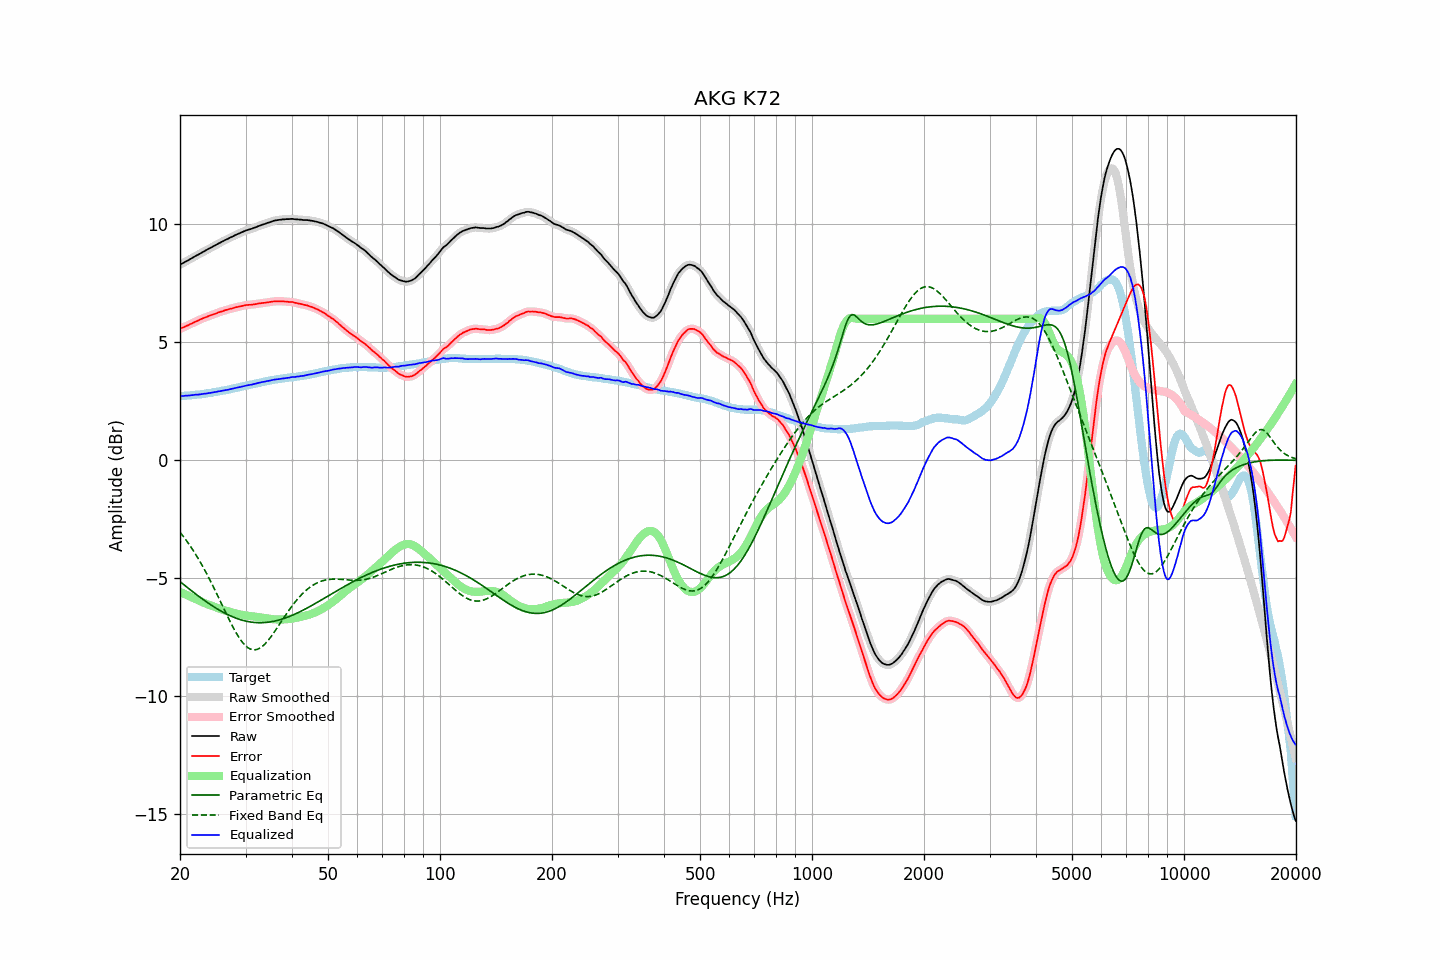

Values plotted in this chart, from the file beside it:
frequency, raw, error, smoothed, error_smoothed, equalization, parametric_eq, fixed_band_eq, equalized_raw, equalized_smoothed, target
20.00, 8.30, 5.57, 8.30, 5.58, -5.57, -5.14, -3.05, 2.72, 2.72, 2.72
20.20, 8.34, 5.61, 8.33, 5.61, -5.61, -5.19, -3.13, 2.73, 2.73, 2.72
20.40, 8.37, 5.63, 8.37, 5.64, -5.64, -5.25, -3.22, 2.73, 2.73, 2.73
20.61, 8.40, 5.66, 8.41, 5.67, -5.67, -5.30, -3.31, 2.74, 2.74, 2.74
20.81, 8.45, 5.70, 8.44, 5.70, -5.70, -5.36, -3.40, 2.75, 2.74, 2.74
21.02, 8.48, 5.72, 8.48, 5.73, -5.73, -5.41, -3.49, 2.75, 2.75, 2.75
21.23, 8.52, 5.76, 8.52, 5.76, -5.76, -5.46, -3.59, 2.75, 2.75, 2.75
21.44, 8.56, 5.79, 8.55, 5.79, -5.79, -5.52, -3.69, 2.76, 2.76, 2.76
21.66, 8.60, 5.82, 8.60, 5.83, -5.83, -5.57, -3.80, 2.77, 2.77, 2.77
21.87, 8.64, 5.86, 8.64, 5.86, -5.86, -5.62, -3.90, 2.78, 2.78, 2.77
22.09, 8.68, 5.89, 8.67, 5.89, -5.89, -5.67, -4.01, 2.79, 2.78, 2.78
22.31, 8.71, 5.91, 8.71, 5.92, -5.92, -5.73, -4.12, 2.78, 2.79, 2.79
22.54, 8.75, 5.95, 8.75, 5.95, -5.95, -5.78, -4.24, 2.79, 2.79, 2.79
22.76, 8.79, 5.98, 8.79, 5.98, -5.98, -5.83, -4.36, 2.80, 2.80, 2.80
22.99, 8.83, 6.01, 8.83, 6.01, -6.01, -5.88, -4.48, 2.81, 2.81, 2.81
23.22, 8.87, 6.04, 8.86, 6.04, -6.04, -5.93, -4.60, 2.83, 2.82, 2.82
23.45, 8.90, 6.06, 8.90, 6.07, -6.07, -5.97, -4.72, 2.83, 2.83, 2.83
23.69, 8.93, 6.09, 8.94, 6.09, -6.09, -6.02, -4.85, 2.84, 2.84, 2.84
23.92, 8.98, 6.12, 8.97, 6.12, -6.12, -6.07, -4.98, 2.86, 2.85, 2.85
24.16, 9.01, 6.14, 9.01, 6.15, -6.15, -6.11, -5.12, 2.86, 2.86, 2.86
24.40, 9.05, 6.17, 9.05, 6.17, -6.17, -6.16, -5.25, 2.88, 2.88, 2.87
24.65, 9.09, 6.19, 9.08, 6.19, -6.20, -6.20, -5.39, 2.89, 2.89, 2.89
24.89, 9.12, 6.21, 9.12, 6.22, -6.22, -6.25, -5.53, 2.90, 2.90, 2.90
25.14, 9.16, 6.24, 9.16, 6.24, -6.24, -6.29, -5.67, 2.91, 2.91, 2.91
25.39, 9.20, 6.27, 9.19, 6.27, -6.27, -6.33, -5.81, 2.93, 2.92, 2.92
25.65, 9.23, 6.29, 9.23, 6.29, -6.29, -6.37, -5.96, 2.93, 2.94, 2.93
25.91, 9.26, 6.31, 9.26, 6.31, -6.31, -6.41, -6.10, 2.95, 2.95, 2.95
26.16, 9.30, 6.33, 9.30, 6.34, -6.34, -6.44, -6.25, 2.96, 2.96, 2.96
26.43, 9.34, 6.36, 9.33, 6.36, -6.36, -6.48, -6.39, 2.98, 2.97, 2.97
26.69, 9.37, 6.38, 9.37, 6.38, -6.38, -6.51, -6.53, 2.99, 2.99, 2.98
26.96, 9.40, 6.39, 9.40, 6.40, -6.40, -6.55, -6.67, 3.00, 3.00, 3.00
27.23, 9.44, 6.42, 9.43, 6.42, -6.42, -6.58, -6.81, 3.02, 3.01, 3.01
27.50, 9.47, 6.43, 9.47, 6.44, -6.44, -6.61, -6.94, 3.03, 3.03, 3.03
27.77, 9.50, 6.45, 9.50, 6.46, -6.46, -6.64, -7.07, 3.04, 3.05, 3.04
28.05, 9.54, 6.47, 9.53, 6.47, -6.47, -6.66, -7.20, 3.06, 3.06, 3.06
28.33, 9.57, 6.49, 9.57, 6.49, -6.49, -6.69, -7.32, 3.08, 3.08, 3.07
28.62, 9.60, 6.50, 9.60, 6.51, -6.51, -6.72, -7.43, 3.09, 3.09, 3.09
28.90, 9.63, 6.52, 9.63, 6.52, -6.52, -6.74, -7.54, 3.10, 3.10, 3.10
29.19, 9.66, 6.53, 9.66, 6.54, -6.54, -6.76, -7.63, 3.12, 3.12, 3.12
29.48, 9.69, 6.55, 9.69, 6.55, -6.55, -6.78, -7.72, 3.13, 3.14, 3.13
29.78, 9.72, 6.56, 9.72, 6.57, -6.56, -6.80, -7.80, 3.15, 3.15, 3.15
30.08, 9.75, 6.58, 9.74, 6.58, -6.57, -6.81, -7.87, 3.17, 3.17, 3.16
30.38, 9.77, 6.58, 9.77, 6.59, -6.58, -6.83, -7.92, 3.18, 3.18, 3.18
30.68, 9.79, 6.59, 9.79, 6.59, -6.59, -6.84, -7.97, 3.19, 3.19, 3.19
30.99, 9.81, 6.59, 9.81, 6.60, -6.60, -6.85, -8.00, 3.21, 3.21, 3.21
31.30, 9.83, 6.60, 9.83, 6.60, -6.61, -6.86, -8.02, 3.22, 3.22, 3.22
31.61, 9.86, 6.61, 9.85, 6.61, -6.62, -6.87, -8.03, 3.24, 3.24, 3.24
31.93, 9.88, 6.62, 9.88, 6.62, -6.63, -6.87, -8.02, 3.25, 3.25, 3.25
32.24, 9.91, 6.63, 9.91, 6.64, -6.64, -6.88, -8.01, 3.27, 3.27, 3.27
32.57, 9.94, 6.65, 9.93, 6.65, -6.65, -6.88, -7.98, 3.29, 3.29, 3.28
32.89, 9.96, 6.65, 9.96, 6.66, -6.66, -6.88, -7.94, 3.30, 3.30, 3.30
33.22, 9.99, 6.67, 9.98, 6.67, -6.67, -6.88, -7.89, 3.32, 3.32, 3.31
33.55, 10.01, 6.67, 10.01, 6.68, -6.68, -6.88, -7.84, 3.33, 3.33, 3.33
33.89, 10.03, 6.68, 10.03, 6.68, -6.69, -6.87, -7.77, 3.34, 3.34, 3.34
34.23, 10.06, 6.69, 10.05, 6.69, -6.70, -6.86, -7.69, 3.36, 3.36, 3.36
34.57, 10.08, 6.70, 10.08, 6.70, -6.71, -6.86, -7.61, 3.37, 3.37, 3.37
34.92, 10.10, 6.71, 10.10, 6.71, -6.71, -6.85, -7.53, 3.38, 3.38, 3.38
35.27, 10.13, 6.72, 10.12, 6.72, -6.72, -6.84, -7.44, 3.40, 3.40, 3.40
35.62, 10.15, 6.73, 10.15, 6.73, -6.73, -6.82, -7.34, 3.41, 3.41, 3.41
35.97, 10.17, 6.74, 10.16, 6.74, -6.74, -6.81, -7.24, 3.43, 3.43, 3.42
... 635 more rows
